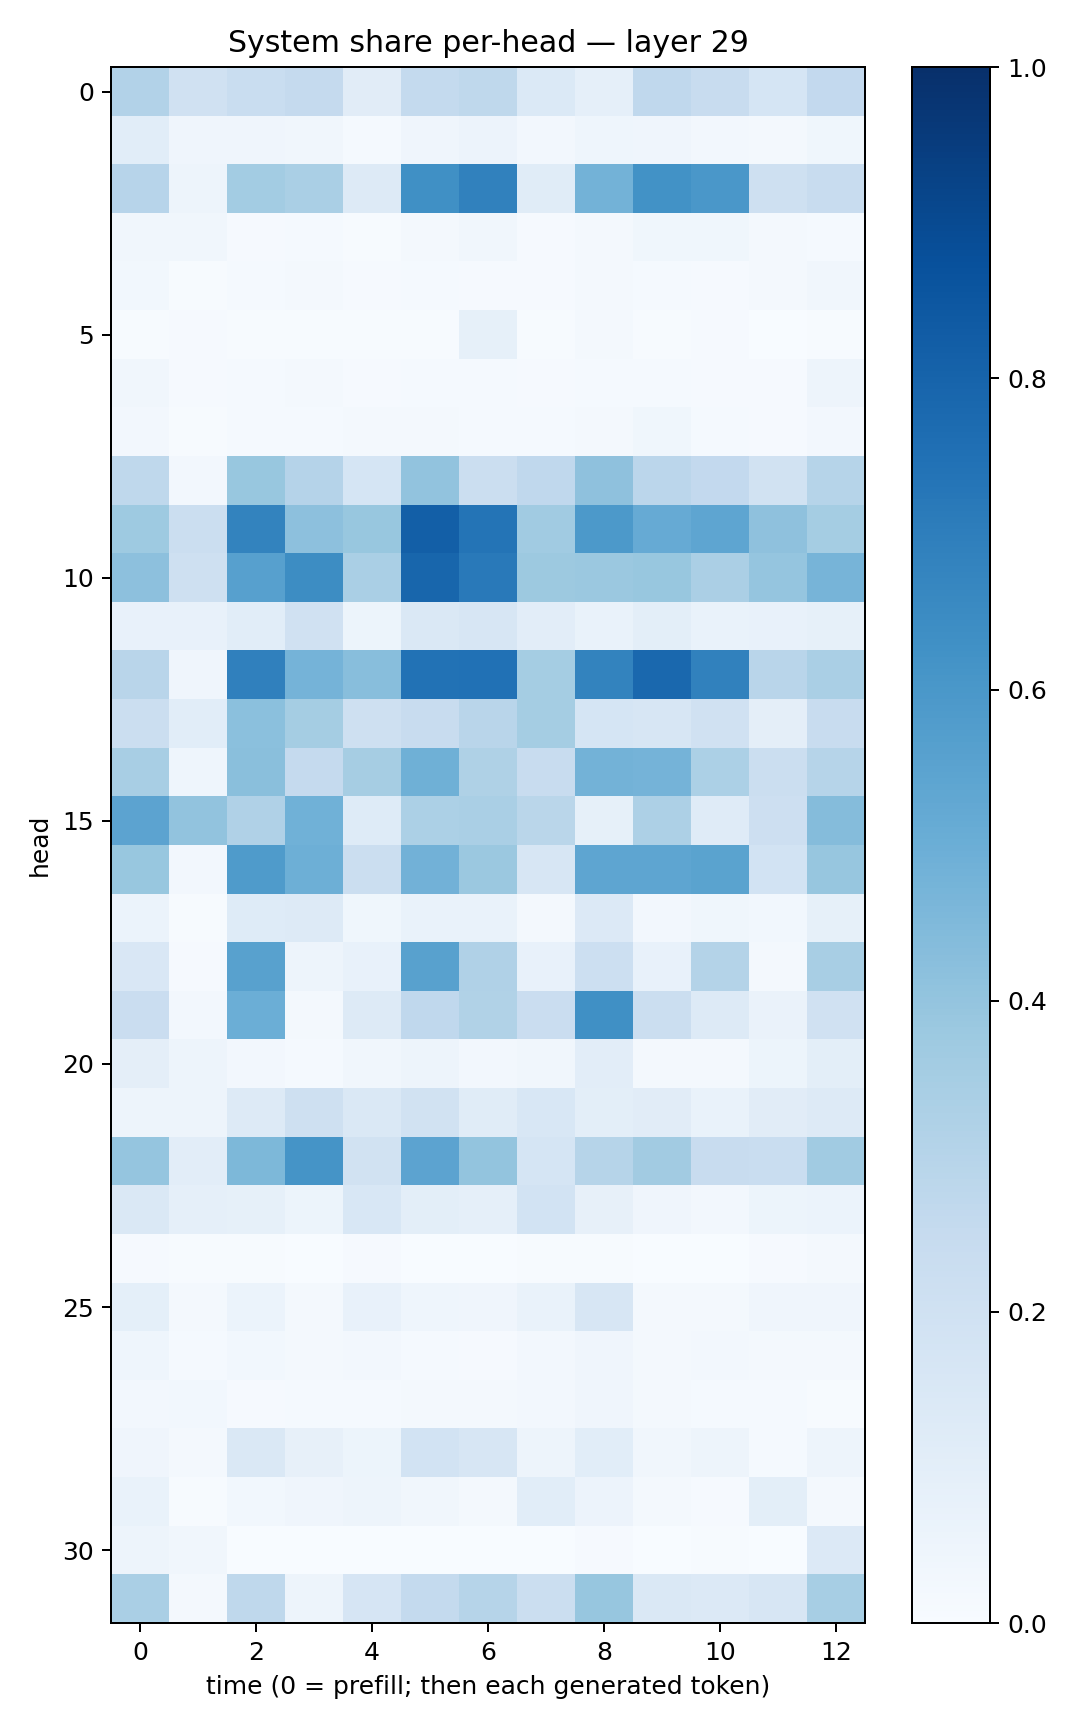

Data behind this chart, as committed beside it:
0.3115436, 0.19776718, 0.23159954, 0.2502937, 0.11044896, 0.25742868, 0.27118212, 0.13706015, 0.0864202, 0.26832527, 0.23585737, 0.16964747, 0.2595898
0.108, 0.04104, 0.04259, 0.03346, 0.01367, 0.03999, 0.05683, 0.02715, 0.04327, 0.04197, 0.02389, 0.02295, 0.03762
0.294, 0.04988, 0.3594, 0.3394, 0.1326, 0.6314, 0.6852, 0.1149, 0.4793, 0.6247, 0.5983, 0.2071, 0.2387
0.03248, 0.03332, 0.01057, 0.01475, 0.006109, 0.01792, 0.03422, 0.009176, 0.01857, 0.03717, 0.03673, 0.01933, 0.01295
0.02915, 0.006297, 0.01214, 0.01743, 0.009305, 0.01358, 0.01148, 0.008695, 0.01629, 0.01332, 0.01171, 0.01575, 0.0329
0.005514, 0.008082, 0.004689, 0.005227, 0.007032, 0.006085, 0.08534, 0.00656, 0.01625, 0.006606, 0.008653, 0.003816, 0.00618
0.03446, 0.01152, 0.01268, 0.02265, 0.01063, 0.01283, 0.01181, 0.01104, 0.015, 0.01496, 0.009407, 0.009137, 0.0494
0.02455, 0.007245, 0.01186, 0.01287, 0.01761, 0.01624, 0.01238, 0.01201, 0.02088, 0.03638, 0.01428, 0.01145, 0.02533
0.2705, 0.024, 0.3874, 0.3038, 0.169, 0.405, 0.2256, 0.269, 0.412, 0.2849, 0.2598, 0.1899, 0.2971
0.3712, 0.2242, 0.6789, 0.4151, 0.3885, 0.8201, 0.7354, 0.3666, 0.5922, 0.5154, 0.5375, 0.411, 0.3526
0.4162, 0.2054, 0.5607, 0.6409, 0.3374, 0.7895, 0.718, 0.3785, 0.3792, 0.3878, 0.3335, 0.3946, 0.4715
0.07411, 0.07634, 0.1084, 0.1975, 0.05204, 0.1479, 0.1578, 0.1021, 0.06755, 0.1003, 0.06979, 0.07128, 0.08276
0.2908, 0.04079, 0.689, 0.4754, 0.4284, 0.7453, 0.7491, 0.355, 0.6774, 0.7844, 0.686, 0.292, 0.3389
0.2258, 0.1075, 0.4191, 0.3541, 0.2065, 0.2419, 0.2903, 0.3543, 0.1713, 0.1583, 0.199, 0.09395, 0.2364
0.3432, 0.04687, 0.4253, 0.2532, 0.3496, 0.4909, 0.3221, 0.2371, 0.4786, 0.475, 0.3294, 0.2213, 0.2993
0.5453, 0.4037, 0.3197, 0.4873, 0.1243, 0.3309, 0.3369, 0.2868, 0.08389, 0.3265, 0.1207, 0.2143, 0.4366
0.3901, 0.02376, 0.5825, 0.4956, 0.2265, 0.4813, 0.3798, 0.1582, 0.5363, 0.5381, 0.5507, 0.1839, 0.3918
0.0612, 0.006917, 0.1232, 0.1314, 0.03745, 0.06696, 0.06766, 0.01928, 0.1338, 0.02472, 0.0389, 0.02772, 0.08268
0.1486, 0.01156, 0.5577, 0.04858, 0.07116, 0.5574, 0.3183, 0.07494, 0.2154, 0.0775, 0.3056, 0.02034, 0.3434
0.2273, 0.02589, 0.4996, 0.01989, 0.1266, 0.269, 0.3133, 0.2273, 0.6324, 0.224, 0.1275, 0.06517, 0.1958
0.0969, 0.04748, 0.02576, 0.0118, 0.03229, 0.04998, 0.0236, 0.03146, 0.1051, 0.02249, 0.02333, 0.05313, 0.09841
0.04987, 0.04944, 0.1271, 0.2092, 0.1413, 0.1898, 0.1169, 0.1561, 0.09912, 0.1104, 0.06774, 0.1103, 0.1272
0.397, 0.1046, 0.4565, 0.6145, 0.1931, 0.5465, 0.4018, 0.1698, 0.2991, 0.3603, 0.2396, 0.2335, 0.3667
0.1446, 0.08809, 0.08405, 0.05292, 0.155, 0.1015, 0.08855, 0.1873, 0.08193, 0.04211, 0.02477, 0.05091, 0.06244
0.009011, 0.004676, 0.004927, 0.001212, 0.0112, 0.002015, 0.002465, 0.007619, 0.004795, 0.003327, 0.003317, 0.009762, 0.01633
0.09003, 0.02304, 0.0619, 0.01945, 0.07075, 0.04563, 0.04039, 0.06809, 0.1621, 0.02168, 0.01856, 0.04103, 0.04227
0.04322, 0.0122, 0.03036, 0.01898, 0.02411, 0.01259, 0.009954, 0.02574, 0.04037, 0.02135, 0.02685, 0.01838, 0.01912
0.02695, 0.03092, 0.009536, 0.01307, 0.01556, 0.01879, 0.0202, 0.02389, 0.04246, 0.01929, 0.01196, 0.01494, 0.007502
0.0404, 0.01924, 0.1462, 0.07934, 0.05125, 0.1859, 0.1601, 0.04694, 0.1068, 0.03392, 0.04689, 0.01484, 0.0484
0.06814, 0.004713, 0.02965, 0.04133, 0.04804, 0.03469, 0.01782, 0.1083, 0.05607, 0.01846, 0.009743, 0.099, 0.01659
0.0489, 0.03312, 0.003687, 0.002911, 0.003148, 0.003216, 0.003618, 0.002278, 0.01135, 0.00337, 0.007232, 0.003105, 0.1336
0.3365, 0.02151, 0.2696, 0.04719, 0.1648, 0.2549, 0.2974, 0.2231, 0.3945, 0.1467, 0.1333, 0.163, 0.3474
